Image classification data set "processed_dataset" (sakanaowo/DragonFruit on GitHub). Class labels (6): fungal infections (anthracnose or stem canker), healthy fruits, healthy leaves, insect-infected fruits, mealybugs and scale insects (fruits), sunburn damage.

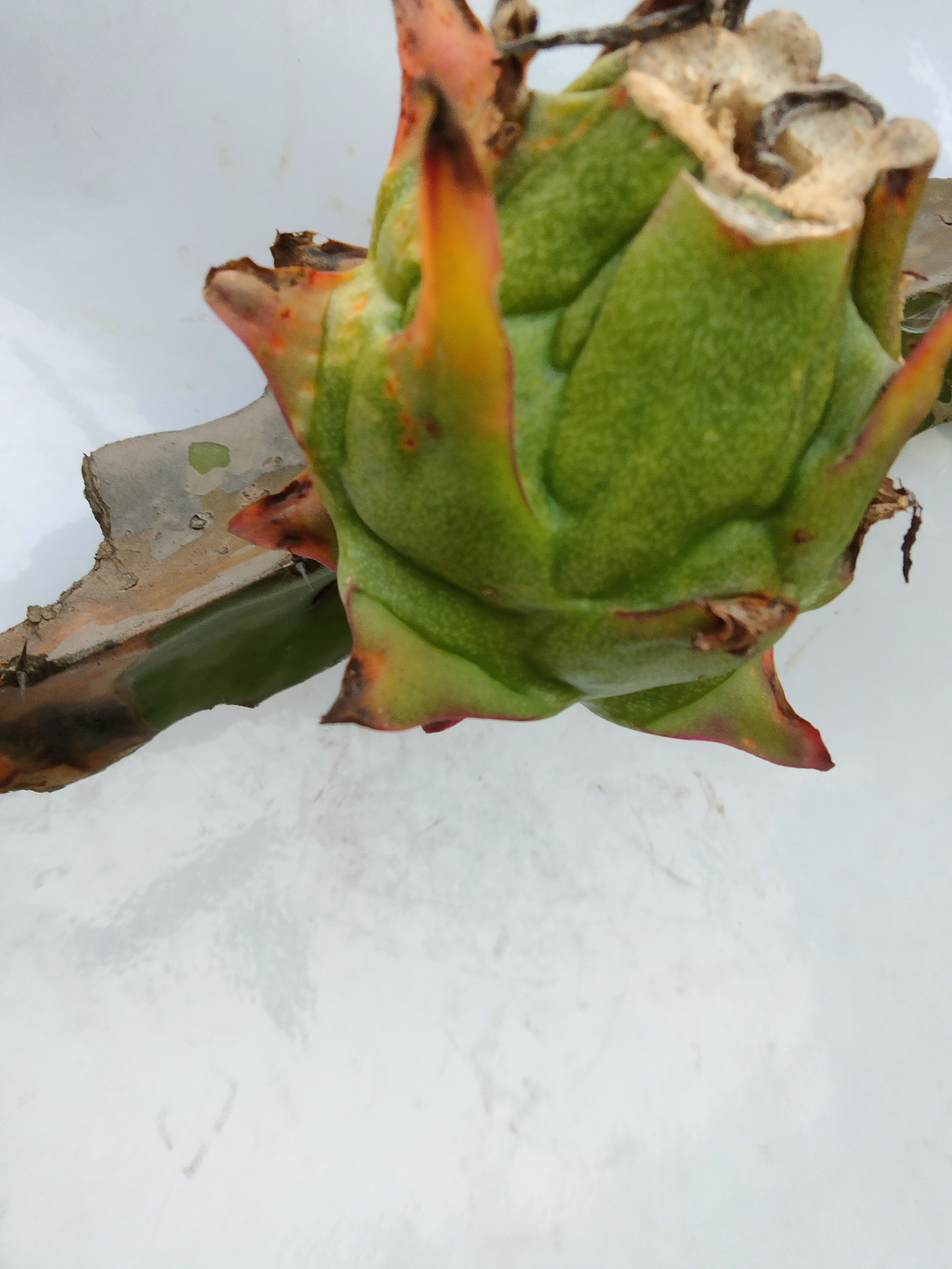
Label: fungal infections (anthracnose or stem canker)

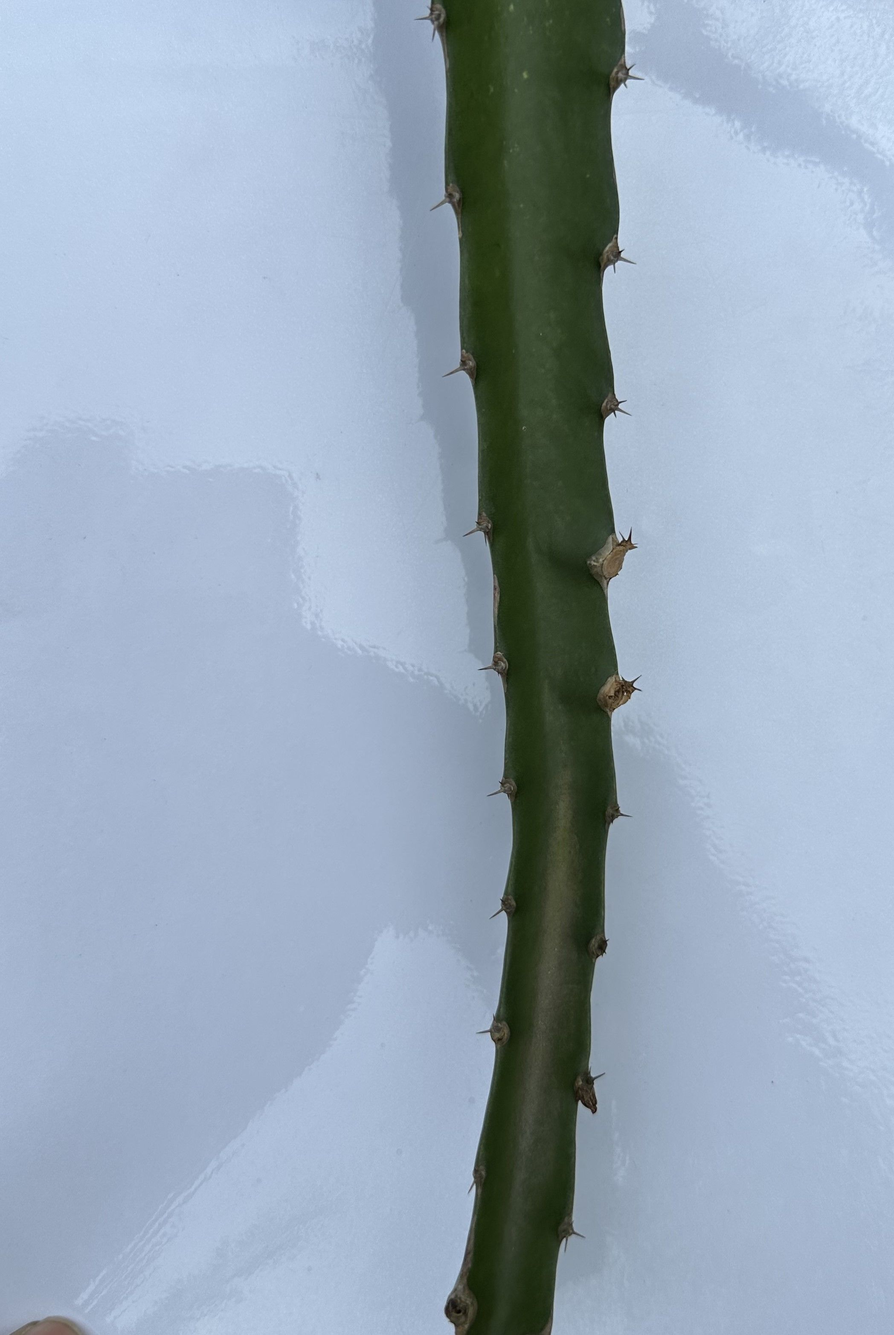
Label: healthy leaves

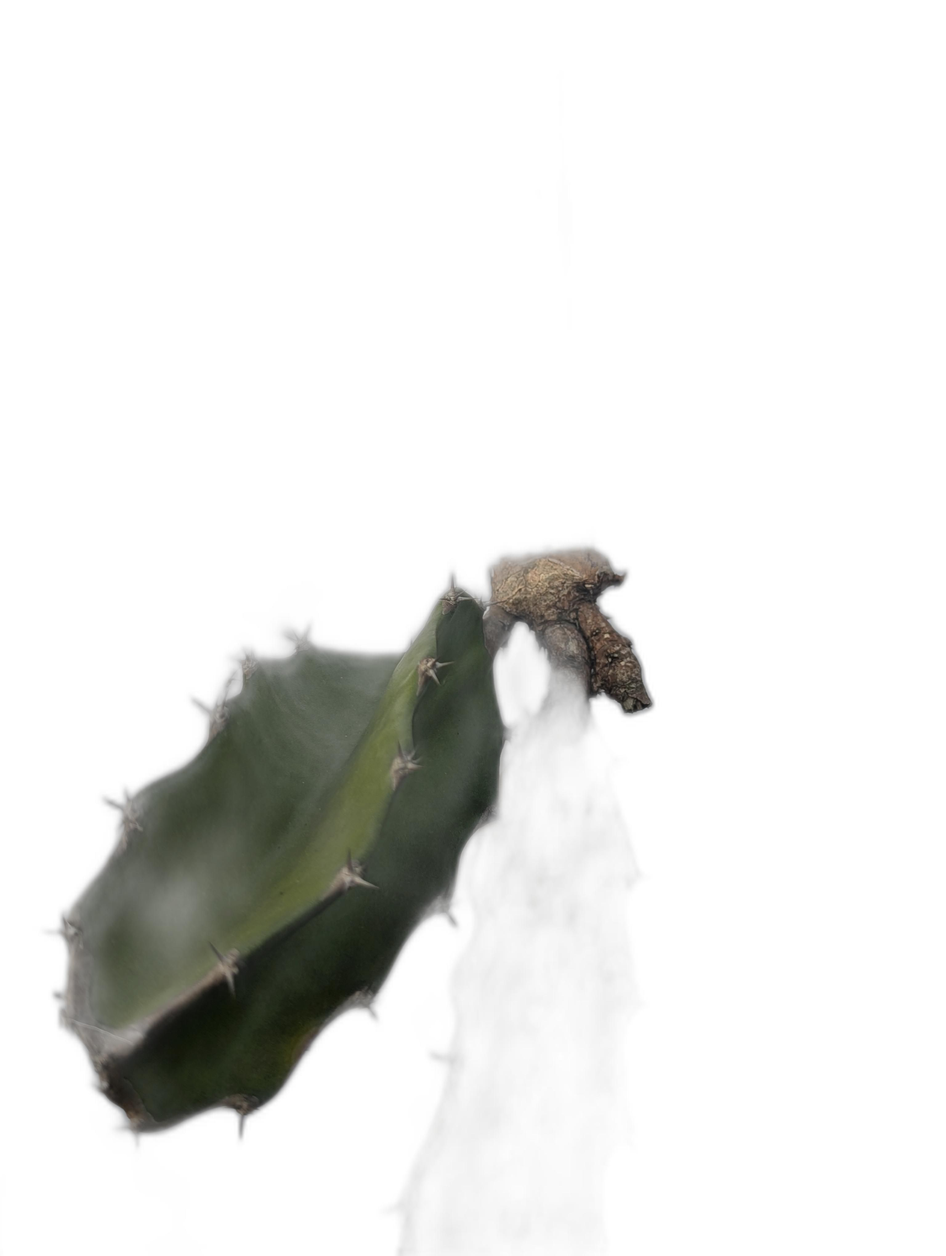
Label: fungal infections (anthracnose or stem canker)

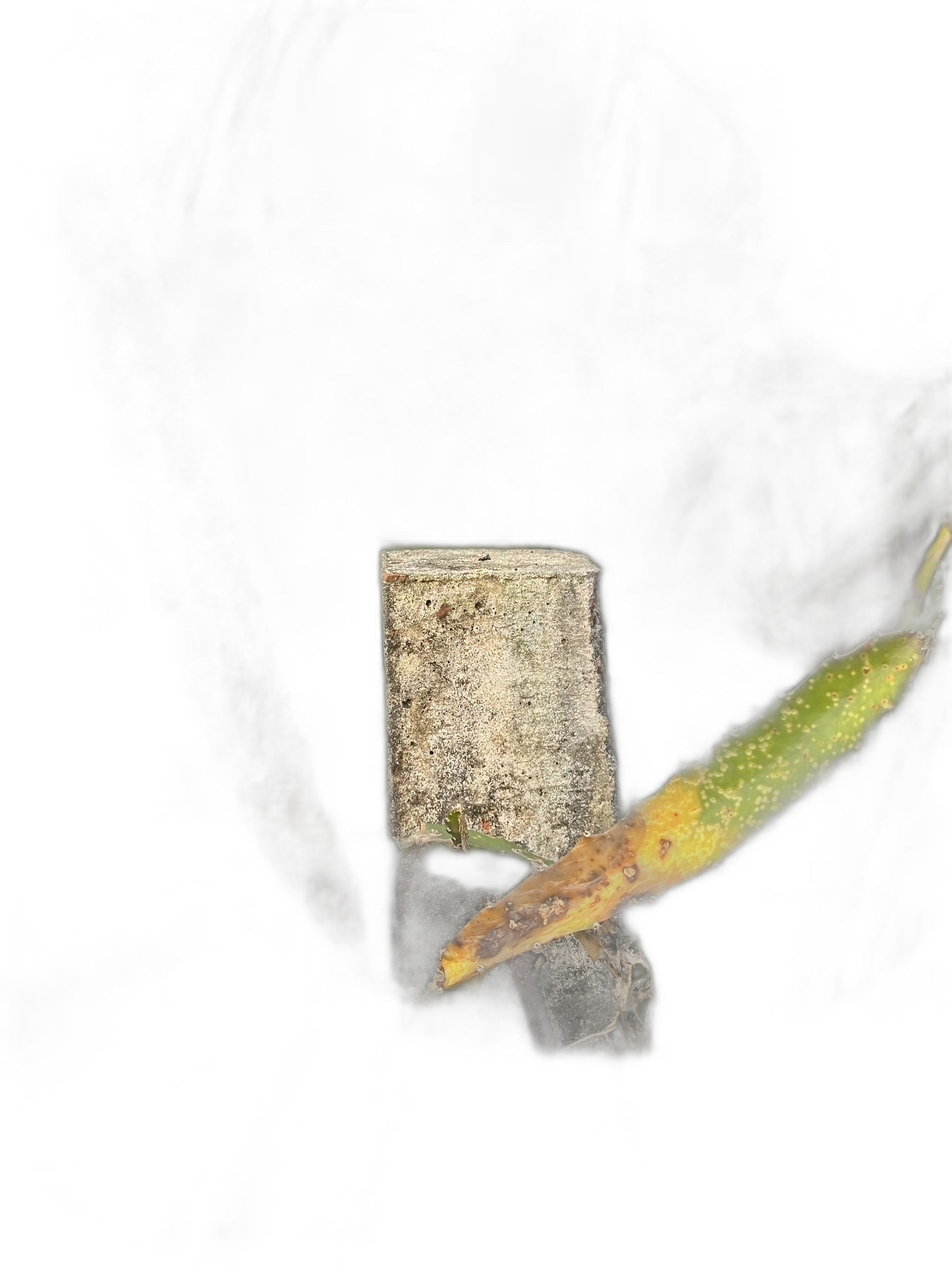
Label: fungal infections (anthracnose or stem canker)

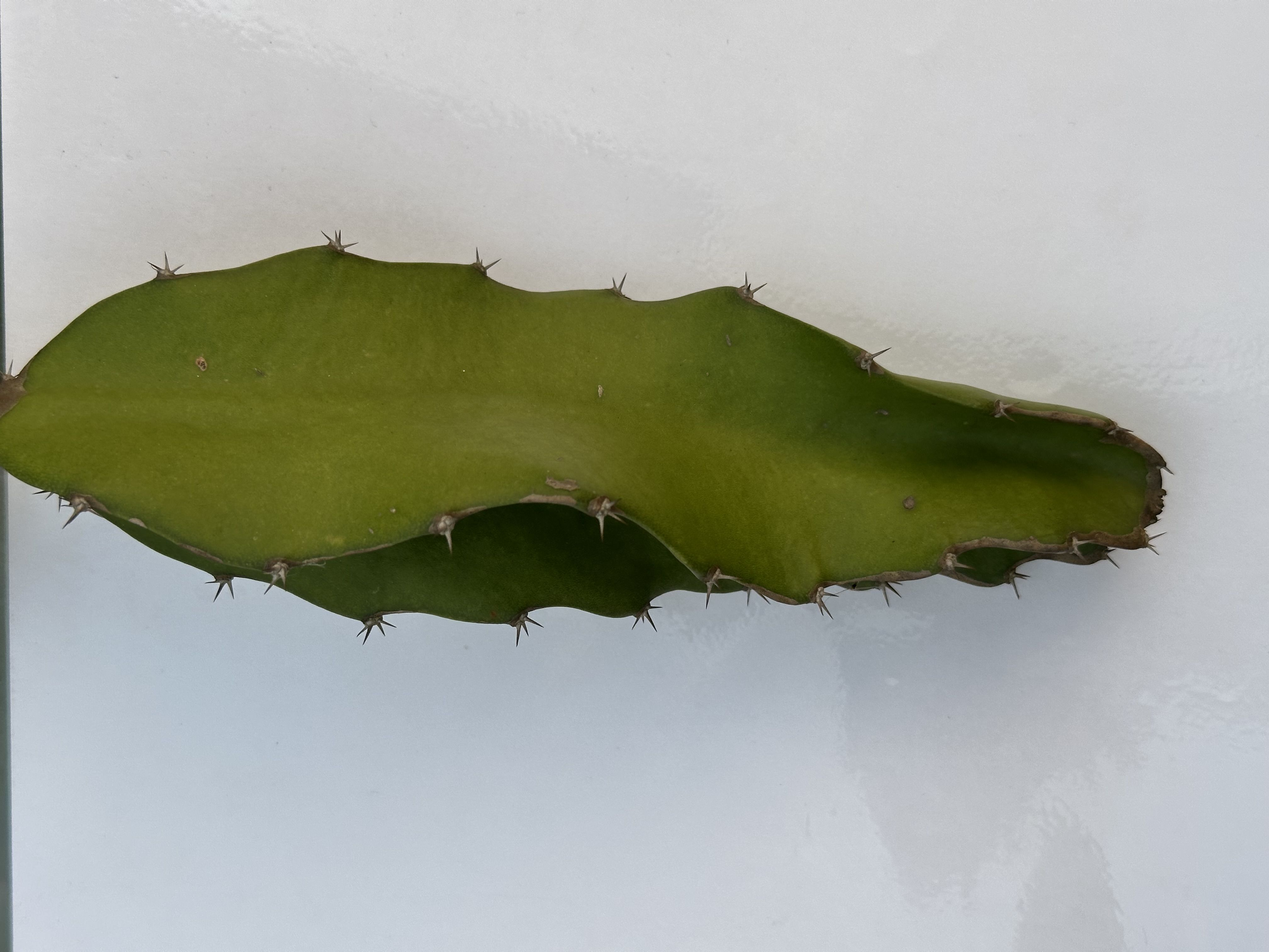
Label: healthy leaves

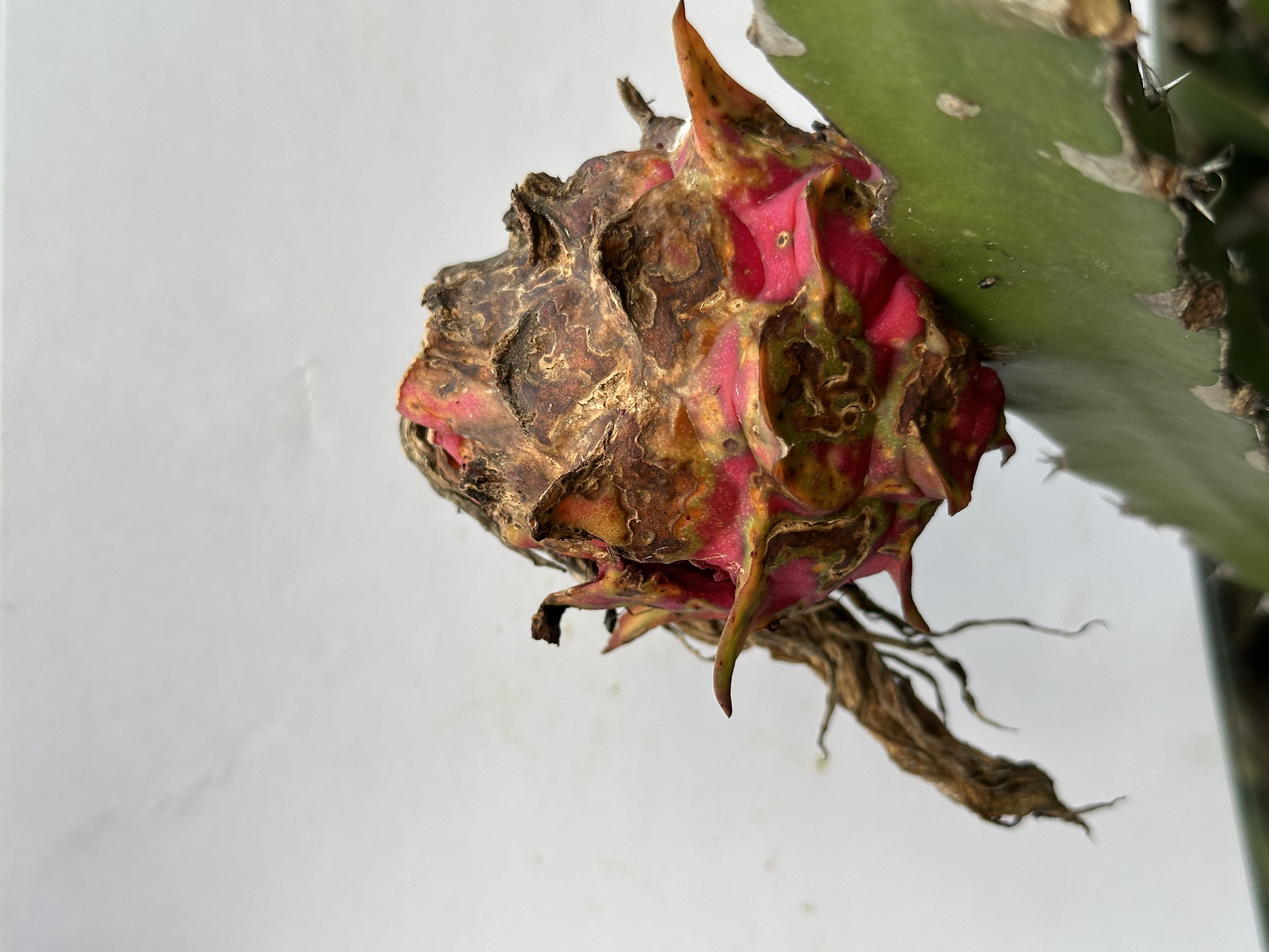
Label: fungal infections (anthracnose or stem canker)
